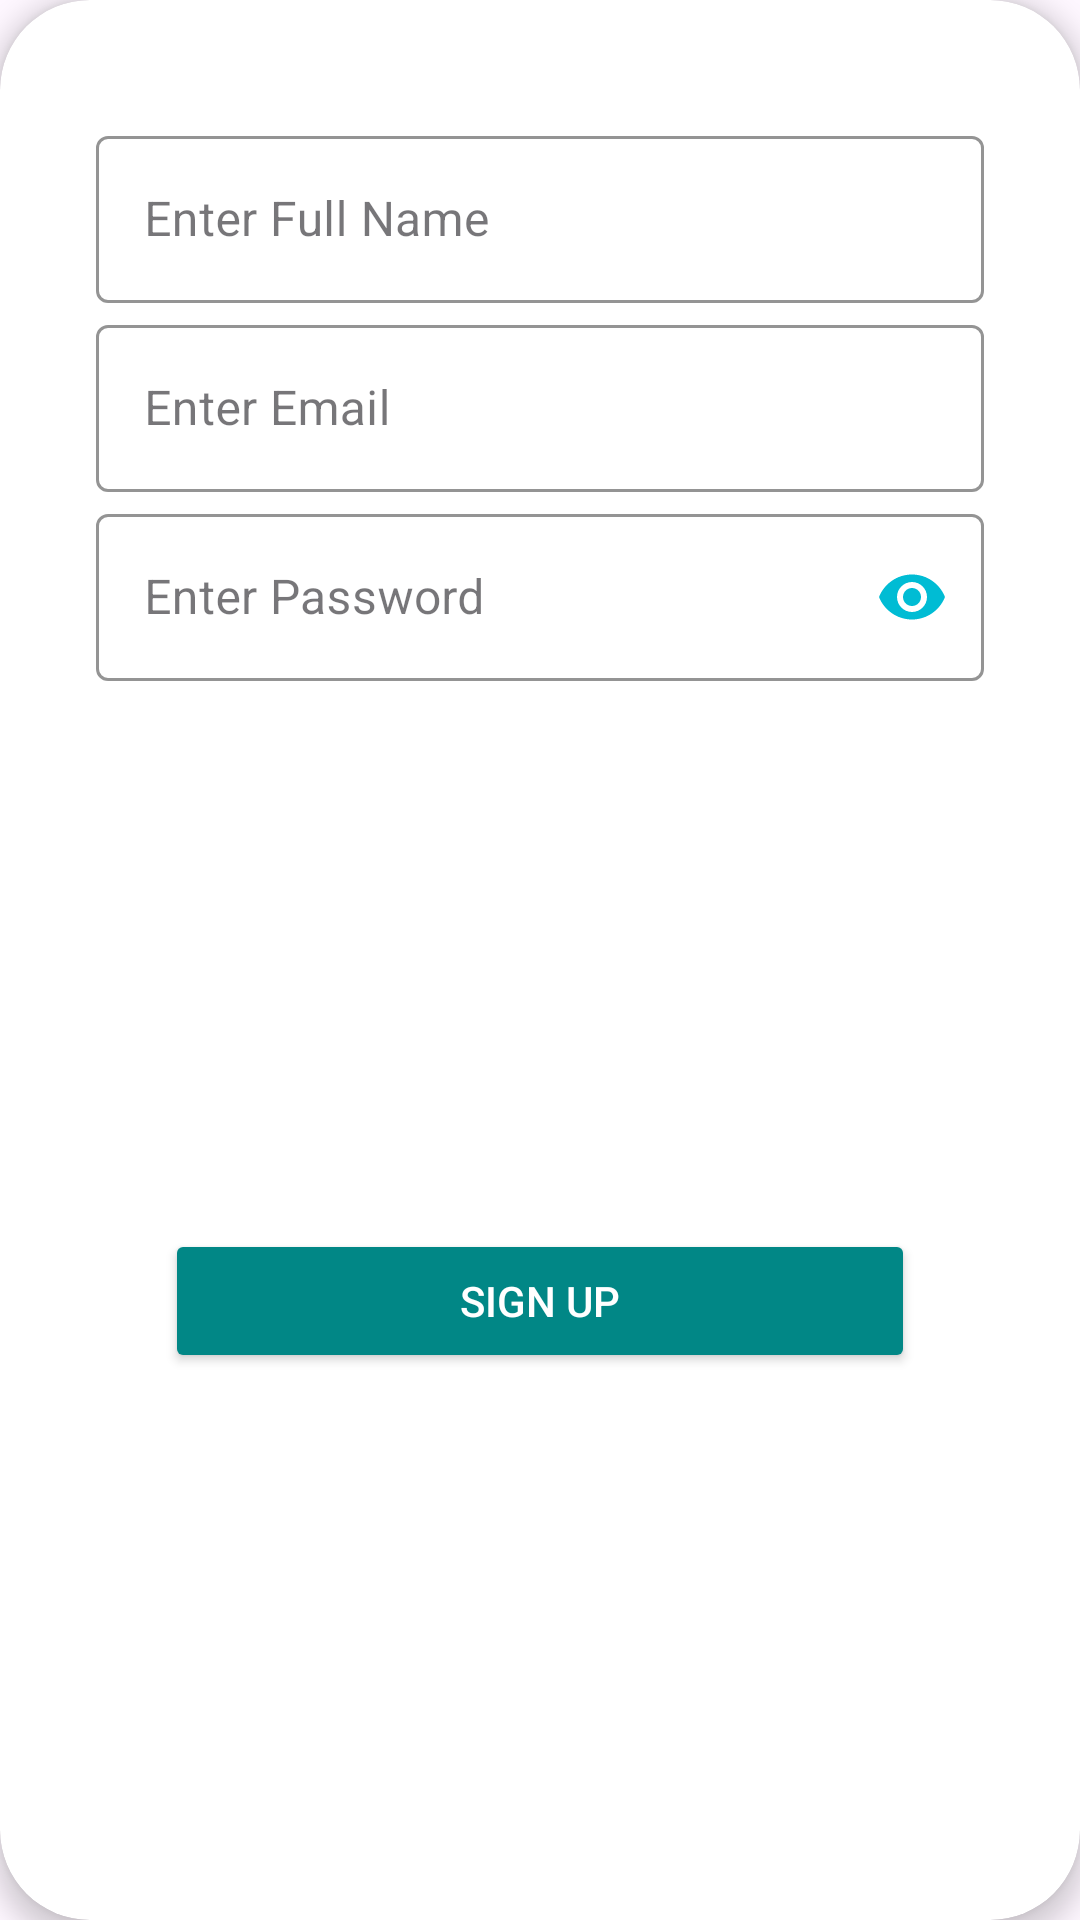

Produce the Android XML layout that renders to this screen, including the resource entries it uses.
<!-- AndroidManifest.xml: application theme Theme.ApnaHospital -->
<!-- res/layout/fragment_registration.xml -->
<?xml version="1.0" encoding="utf-8"?>
<androidx.constraintlayout.widget.ConstraintLayout xmlns:android="http://schemas.android.com/apk/res/android"
    xmlns:app="http://schemas.android.com/apk/res-auto"
    xmlns:tools="http://schemas.android.com/tools"
    android:layout_width="match_parent"
    android:layout_height="match_parent"
    tools:context=".ui.auth.RegistrationFragment">

    <androidx.cardview.widget.CardView
        android:layout_width="match_parent"
        android:layout_height="match_parent"
        app:cardCornerRadius="@dimen/radius30"
        app:cardElevation="@dimen/margin5"
        app:layout_constraintBottom_toBottomOf="parent"
        app:layout_constraintEnd_toEndOf="parent"
        app:layout_constraintStart_toStartOf="parent"
        app:layout_constraintTop_toTopOf="parent">

        <androidx.constraintlayout.widget.ConstraintLayout
            android:layout_width="match_parent"
            android:layout_height="match_parent"
            android:layout_marginHorizontal="@dimen/margin32">

            <com.google.android.material.textfield.TextInputLayout
                android:id="@+id/fullNameTL"
                style="@style/Widget.MaterialComponents.TextInputLayout.OutlinedBox"
                android:layout_width="match_parent"
                android:layout_height="wrap_content"
                android:layout_marginTop="@dimen/margin40"
                android:hint="@string/enter_full_name"
                app:boxStrokeColor="@color/Sky_Blue"
                app:hintTextColor="@color/black"
                app:layout_constraintEnd_toEndOf="parent"
                app:layout_constraintStart_toStartOf="parent"
                app:layout_constraintTop_toTopOf="parent">

                <com.google.android.material.textfield.TextInputEditText
                    android:id="@+id/fullNameET"
                    android:layout_width="match_parent"
                    android:layout_height="wrap_content"
                    android:layout_marginBottom="@dimen/margin2"
                    android:inputType="textPersonName">

                </com.google.android.material.textfield.TextInputEditText>
            </com.google.android.material.textfield.TextInputLayout>

            <com.google.android.material.textfield.TextInputLayout
                android:id="@+id/emailTL"
                style="@style/Widget.MaterialComponents.TextInputLayout.OutlinedBox"
                android:layout_width="match_parent"
                android:layout_height="wrap_content"
                android:hint="@string/enter_email"
                app:boxStrokeColor="@color/Sky_Blue"
                app:hintTextColor="@color/black"
                app:layout_constraintEnd_toEndOf="parent"
                app:layout_constraintStart_toStartOf="parent"
                app:layout_constraintTop_toBottomOf="@+id/fullNameTL">

                <com.google.android.material.textfield.TextInputEditText
                    android:id="@+id/registeremailET"
                    android:layout_width="match_parent"
                    android:layout_height="wrap_content"
                    android:layout_marginBottom="@dimen/margin2"
                    android:inputType="textPersonName">

                </com.google.android.material.textfield.TextInputEditText>
            </com.google.android.material.textfield.TextInputLayout>

            <com.google.android.material.textfield.TextInputLayout
                android:id="@+id/passwordTL"
                style="@style/Widget.MaterialComponents.TextInputLayout.OutlinedBox"
                android:layout_width="match_parent"
                android:layout_height="wrap_content"
                android:hint="@string/enter_password"
                app:boxStrokeColor="@color/Sky_Blue"
                app:endIconMode="password_toggle"
                app:endIconTint="@color/Sky_Blue"
                app:hintTextColor="@color/black"
                app:layout_constraintEnd_toEndOf="parent"
                app:layout_constraintStart_toStartOf="parent"
                app:layout_constraintTop_toBottomOf="@+id/emailTL">

                <com.google.android.material.textfield.TextInputEditText
                    android:id="@+id/registerpassE"
                    android:layout_width="match_parent"
                    android:layout_height="wrap_content"
                    android:inputType="textPassword">

                </com.google.android.material.textfield.TextInputEditText>
            </com.google.android.material.textfield.TextInputLayout>

            <androidx.appcompat.widget.AppCompatButton
                android:id="@+id/signupB"
                android:layout_width="@dimen/width250"
                android:layout_height="wrap_content"
                android:layout_marginVertical="@dimen/margin40"
                android:text="@string/signup"
                android:backgroundTint="@color/teal_700"
                android:textColor="@color/white"
                app:layout_constraintBottom_toBottomOf="parent"
                app:layout_constraintEnd_toEndOf="parent"
                app:layout_constraintStart_toStartOf="parent"
                app:layout_constraintTop_toBottomOf="@+id/passwordTL" />

        </androidx.constraintlayout.widget.ConstraintLayout>
    </androidx.cardview.widget.CardView>
</androidx.constraintlayout.widget.ConstraintLayout>
<!-- resources referenced by this layout -->
<resources>
  <color name="Sky_Blue">#00BCD4</color>
  <color name="black">#FF000000</color>
  <color name="teal_700">#FF018786</color>
  <color name="white">#FFFFFFFF</color>
  <dimen name="margin2">2dp</dimen>
  <dimen name="margin32">32dp</dimen>
  <dimen name="margin40">40dp</dimen>
  <dimen name="margin5">5dp</dimen>
  <dimen name="radius30">30dp</dimen>
  <dimen name="width250">250dp</dimen>
  <string name="enter_email">Enter Email</string>
  <string name="enter_full_name">Enter Full Name</string>
  <string name="enter_password">Enter Password</string>
  <string name="signup">Sign Up</string>
  <style name="Theme.ApnaHospital" parent="Base.Theme.ApnaHospital" />
  <style name="Base.Theme.ApnaHospital" parent="Theme.Material3.DayNight.NoActionBar">
          
          
      </style>
</resources>
